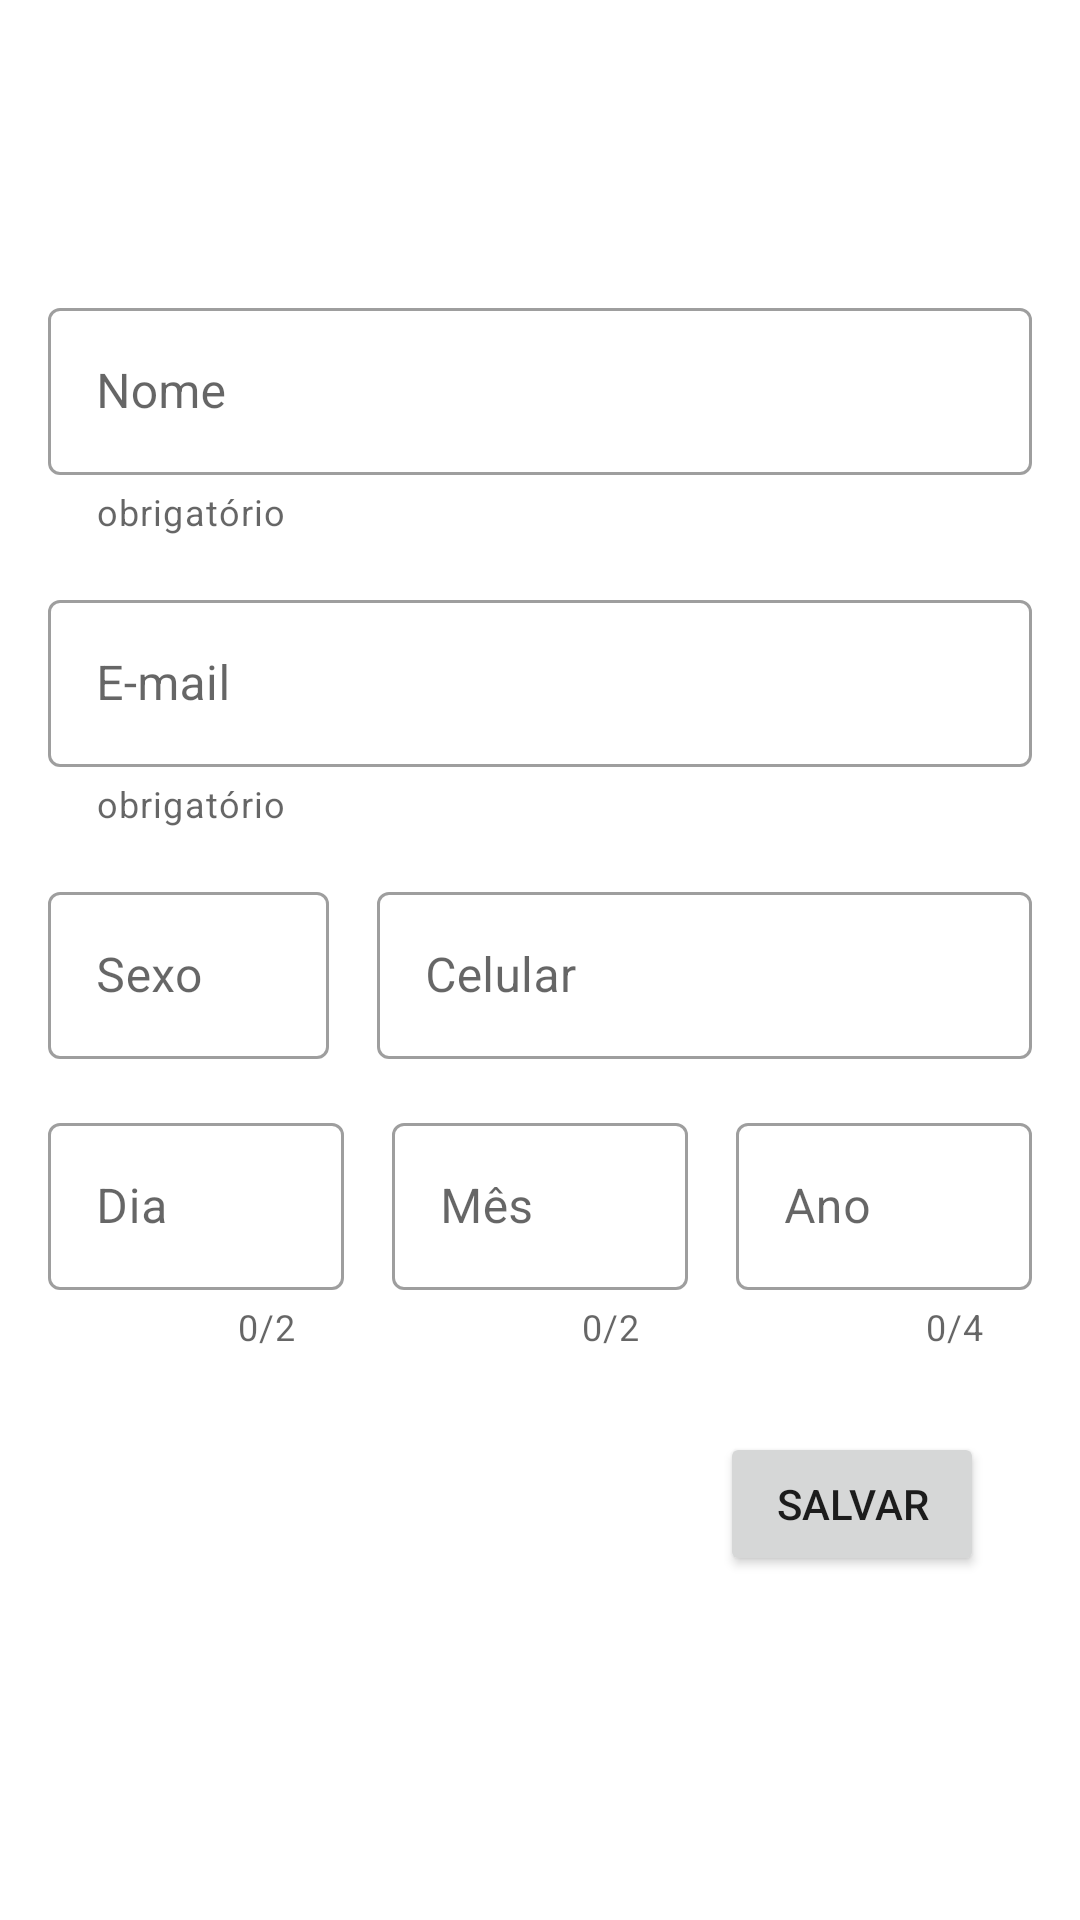

Layout XML and referenced resources for this Android screen:
<!-- AndroidManifest.xml: application theme Theme.Turma1DH -->
<!-- res/layout/activity_main.xml -->
<?xml version="1.0" encoding="utf-8"?>
<androidx.constraintlayout.widget.ConstraintLayout xmlns:android="http://schemas.android.com/apk/res/android"
    xmlns:app="http://schemas.android.com/apk/res-auto"
    xmlns:tools="http://schemas.android.com/tools"
    android:layout_width="match_parent"
    android:layout_height="match_parent"
    tools:context=".MainActivity">

    <com.google.android.material.textfield.TextInputLayout
        android:id="@+id/etName"
        android:layout_width="0dp"
        android:layout_height="wrap_content"
        android:layout_margin="16dp"
        android:hint="@string/hint_name"
        app:helperTextEnabled="true"
        app:helperText="@string/help_required"
        app:layout_constraintTop_toTopOf="parent"
        app:layout_constraintStart_toStartOf="parent"
        app:layout_constraintEnd_toEndOf="parent"
        app:layout_constraintBottom_toBottomOf="@+id/etEmail"
        style="@style/Widget.MaterialComponents.TextInputLayout.OutlinedBox">

        <com.google.android.material.textfield.TextInputEditText
            android:layout_width="match_parent"
            android:layout_height="wrap_content"
            android:inputType="textPersonName" />

    </com.google.android.material.textfield.TextInputLayout>

    <com.google.android.material.textfield.TextInputLayout
        android:id="@+id/etEmail"
        android:layout_width="0dp"
        android:layout_height="wrap_content"
        android:hint="@string/hint_email"
        app:helperText="@string/help_required"
        android:layout_marginTop="16dp"
        app:layout_constraintTop_toBottomOf="@+id/etName"
        app:layout_constraintStart_toStartOf="@+id/etName"
        app:layout_constraintEnd_toEndOf="@+id/etName"
        style="@style/Widget.MaterialComponents.TextInputLayout.OutlinedBox">

        <com.google.android.material.textfield.TextInputEditText
            android:layout_width="match_parent"
            android:layout_height="wrap_content"
            android:inputType="textEmailAddress"/>

    </com.google.android.material.textfield.TextInputLayout>

    <com.google.android.material.textfield.TextInputLayout
        android:id="@+id/etGender"
        android:layout_width="0dp"
        android:layout_height="wrap_content"
        android:hint="@string/hint_gender"
        android:layout_marginTop="16dp"
        android:layout_marginEnd="16dp"
        app:layout_constraintHorizontal_weight="0.3"
        app:layout_constraintEnd_toStartOf="@+id/etPhone"
        app:layout_constraintStart_toStartOf="@+id/etName"
        app:layout_constraintTop_toBottomOf="@+id/etEmail"
        style="@style/Widget.MaterialComponents.TextInputLayout.OutlinedBox">

        <com.google.android.material.textfield.TextInputEditText
            android:layout_width="match_parent"
            android:layout_height="wrap_content"
            android:inputType="text"/>

    </com.google.android.material.textfield.TextInputLayout>


    <com.google.android.material.textfield.TextInputLayout
        android:id="@+id/etPhone"
        android:layout_width="0dp"
        android:layout_height="wrap_content"
        android:hint="@string/hint_phone"
        android:inputType="phone"
        app:layout_constraintHorizontal_weight="0.7"
        app:layout_constraintEnd_toEndOf="@+id/etName"
        app:layout_constraintTop_toTopOf="@+id/etGender"
        app:layout_constraintStart_toEndOf="@+id/etGender"
        style="@style/Widget.MaterialComponents.TextInputLayout.OutlinedBox">

        <com.google.android.material.textfield.TextInputEditText
            android:layout_width="match_parent"
            android:layout_height="wrap_content"
            android:inputType="phone"/>

    </com.google.android.material.textfield.TextInputLayout>

    <com.google.android.material.textfield.TextInputLayout
        android:id="@+id/etDay"
        android:layout_width="0dp"
        android:layout_height="wrap_content"
        android:layout_marginTop="16dp"
        android:layout_marginEnd="16dp"
        android:hint="@string/hint_day"
        android:inputType="number"
        app:counterEnabled="true"
        app:counterMaxLength="2"
        app:layout_constraintTop_toBottomOf="@+id/etGender"
        app:layout_constraintStart_toStartOf="@+id/etName"
        app:layout_constraintEnd_toStartOf="@+id/etMonth"
        style="@style/Widget.MaterialComponents.TextInputLayout.OutlinedBox">

        <com.google.android.material.textfield.TextInputEditText
            android:layout_width="match_parent"
            android:layout_height="wrap_content"
            android:inputType="phone"
            android:maxLength="2"/>

    </com.google.android.material.textfield.TextInputLayout>

    <com.google.android.material.textfield.TextInputLayout
        android:id="@+id/etMonth"
        android:layout_width="0dp"
        android:layout_height="wrap_content"
        android:layout_marginEnd="16dp"
        android:hint="@string/hint_month"
        android:inputType="number"
        app:counterEnabled="true"
        app:counterMaxLength="2"
        app:layout_constraintTop_toTopOf="@+id/etDay"
        app:layout_constraintStart_toEndOf="@+id/etDay"
        app:layout_constraintEnd_toStartOf="@id/etYear"
        style="@style/Widget.MaterialComponents.TextInputLayout.OutlinedBox">

        <com.google.android.material.textfield.TextInputEditText
            android:layout_width="match_parent"
            android:layout_height="wrap_content"
            android:inputType="number"
            android:maxLength="2"/>

    </com.google.android.material.textfield.TextInputLayout>

    <com.google.android.material.textfield.TextInputLayout
        android:id="@+id/etYear"
        android:layout_width="0dp"
        android:layout_height="wrap_content"
        android:hint="@string/hint_year"
        android:inputType="number"
        app:counterEnabled="true"
        app:counterMaxLength="4"
        app:layout_constraintTop_toTopOf="@+id/etDay"
        app:layout_constraintEnd_toEndOf="@+id/etName"
        app:layout_constraintStart_toEndOf="@+id/etMonth"
        style="@style/Widget.MaterialComponents.TextInputLayout.OutlinedBox">

        <com.google.android.material.textfield.TextInputEditText
            android:layout_width="match_parent"
            android:layout_height="wrap_content"
            android:inputType="number"
            android:maxLength="4"/>

    </com.google.android.material.textfield.TextInputLayout>

    <Button
        android:layout_width="wrap_content"
        android:layout_height="wrap_content"
        android:layout_margin="16dp"
        app:layout_constraintVertical_bias="0.1"
        app:layout_constraintHorizontal_bias="1.0"
        android:text="@string/salve"
        app:layout_constraintBottom_toBottomOf="parent"
        app:layout_constraintEnd_toEndOf="@id/etYear"
        app:layout_constraintStart_toStartOf="parent"
        app:layout_constraintTop_toBottomOf="@id/etDay"/>



</androidx.constraintlayout.widget.ConstraintLayout>
<!-- resources referenced by this layout -->
<resources>
  <string name="help_required">obrigatório</string>
  <string name="hint_day">Dia</string>
  <string name="hint_email">E-mail</string>
  <string name="hint_gender">Sexo</string>
  <string name="hint_month">Mês</string>
  <string name="hint_name">Nome</string>
  <string name="hint_phone">Celular</string>
  <string name="hint_year">Ano</string>
  <string name="salve">salvar</string>
  <style name="Theme.Turma1DH" parent="Theme.MaterialComponents.DayNight.NoActionBar">
          
          <item name="colorPrimary">@color/purple_500</item>
          <item name="colorPrimaryVariant">@color/purple_700</item>
          <item name="colorOnPrimary">@color/white</item>
          
          <item name="colorSecondary">@color/teal_200</item>
          <item name="colorSecondaryVariant">@color/teal_700</item>
          <item name="colorOnSecondary">@color/black</item>
          
          <item name="android:statusBarColor" tools:targetApi="l">?attr/colorPrimaryVariant</item>
          
      </style>
  <!-- not gathered from this repository: default colours our renderer supplied (Android Studio template values) -->
  <color name="purple_500">#FF6200EE</color>
  <color name="purple_700">#FF3700B3</color>
  <color name="teal_200">#FF03DAC5</color>
  <color name="teal_700">#FF018786</color>
  <color name="black">#FF000000</color>
  <color name="white">#FFFFFFFF</color>
</resources>
